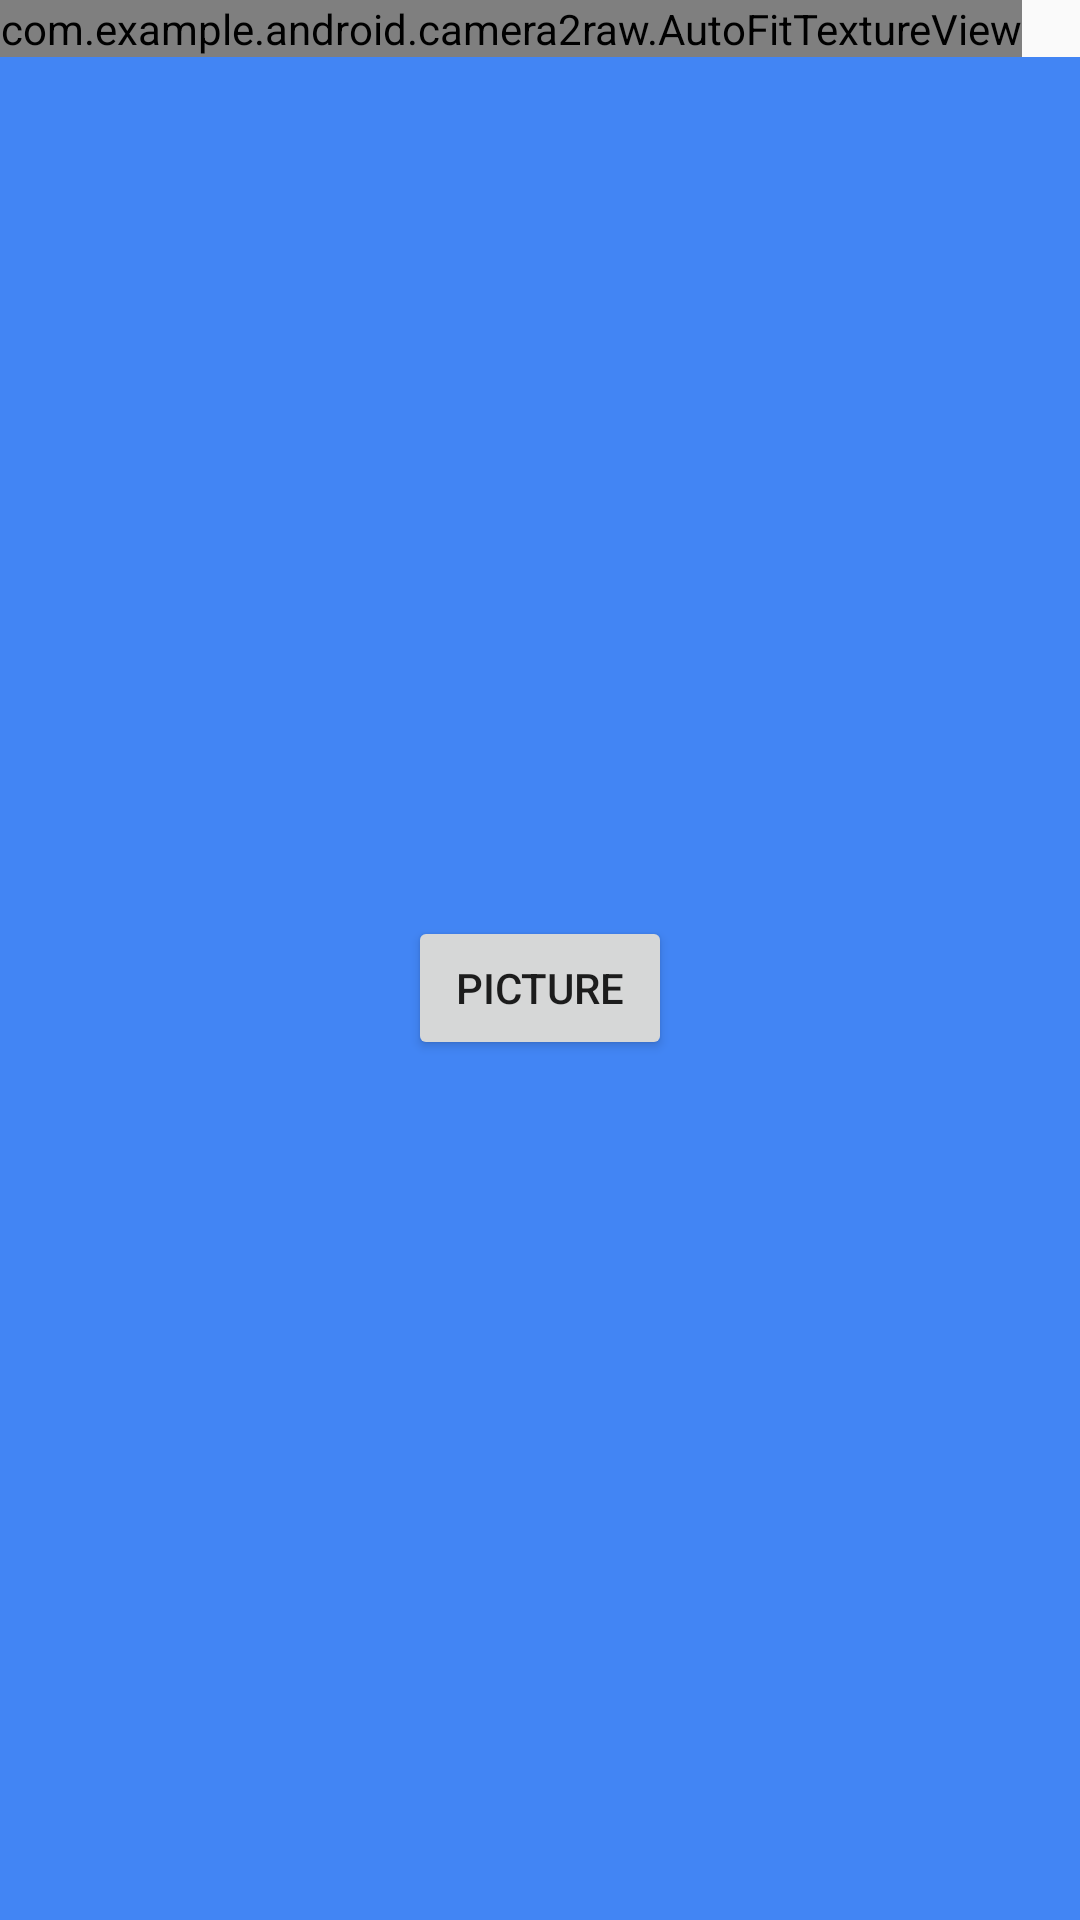

The Android layout XML behind this screen, and the referenced resources:
<!-- AndroidManifest.xml: application theme AppTheme -->
<!-- res/layout/camera.xml -->
<?xml version="1.0" encoding="utf-8"?>
<RelativeLayout xmlns:android="http://schemas.android.com/apk/res/android"
    android:layout_width="match_parent"
    android:layout_height="match_parent">

    <com.example.android.camera2raw.AutoFitTextureView
        android:id="@+id/texture"
        android:layout_width="wrap_content"
        android:layout_height="wrap_content"
        android:layout_alignParentStart="true"
        android:layout_alignParentTop="true" />

    <FrameLayout
        android:layout_width="match_parent"
        android:layout_height="wrap_content"
        android:layout_alignParentBottom="true"
        android:layout_alignParentStart="true"
        android:layout_below="@id/texture"
        android:background="#4285f4">

        <Button
            android:id="@+id/picture"
            android:layout_width="wrap_content"
            android:layout_height="wrap_content"
            android:layout_gravity="center"
            android:text="@string/picture" />

        <ImageButton
            android:id="@+id/info"
            android:contentDescription="@string/description_info"
            style="@android:style/Widget.Material.Light.Button.Borderless"
            android:layout_width="wrap_content"
            android:layout_height="wrap_content"
            android:layout_gravity="center_vertical|end"
            android:padding="20dp"
            android:src="@drawable/ic_launcher_background" />

    </FrameLayout>

</RelativeLayout>
<!-- resources referenced by this layout -->
<resources>
  <string name="description_info">Info</string>
  <string name="picture">Picture</string>
  <style name="AppTheme" parent="Base.Theme.AppCompat.Light.DarkActionBar">
          
          <item name="colorPrimary">@color/colorPrimary</item>
          <item name="colorPrimaryDark">@color/colorPrimaryDark</item>
          <item name="colorAccent">@color/colorAccent</item>
          
          <item name="windowActionBar">false</item>
          <item name="windowNoTitle">true</item>
      </style>
  <!-- not gathered from this repository: default colours our renderer supplied (Android Studio template values) -->
  <color name="colorPrimary">#FF6200EE</color>
  <color name="colorPrimaryDark">#FF3700B3</color>
  <color name="colorAccent">#FF03DAC5</color>
</resources>
